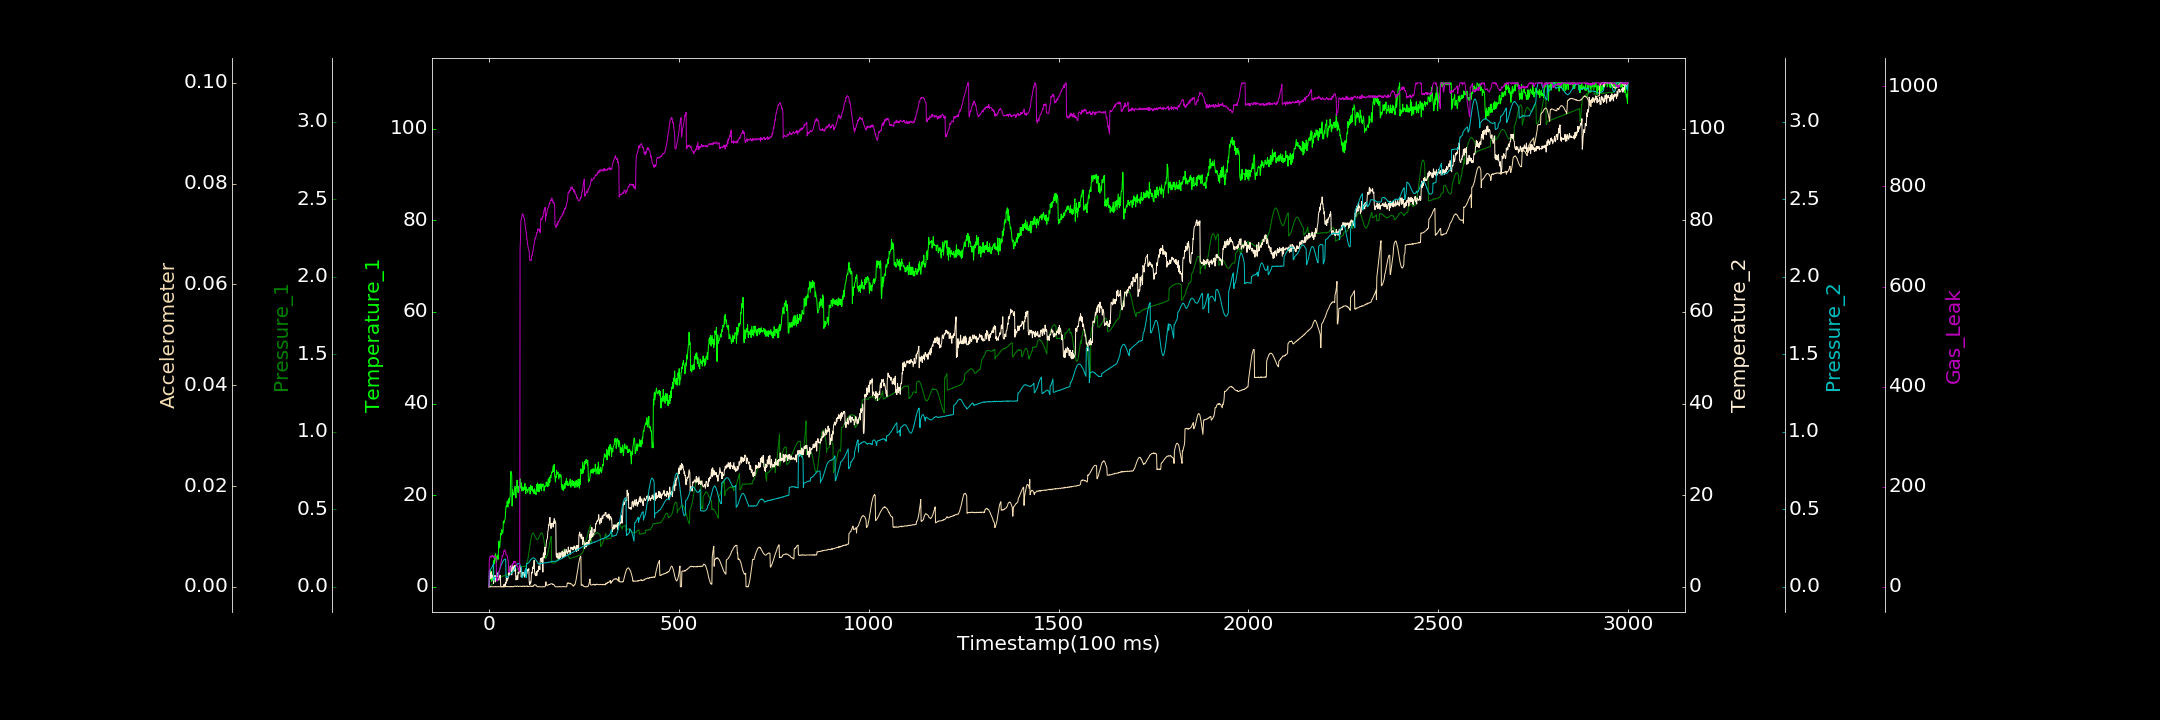

The table this chart was drawn from, first rows:
0.000000000, 0.000000000, 0.000000000, 0.000000000, 0.000987890, 0.000000000, 0.000000000
1, 2.385, 0.000000000, 0.4788, 0.1052, 0.000000000, 53.19
2, 1.451, 0.002843, 1.788, 0.1058, 0.0001083, 57.43
3, 3.56, 0.004783, 2.164, 0.1083, 0.000000000, 60.72
4, 2.55, 0.005976, 2.957, 0.1117, 0.00003095, 59.97
5, 1.985, 0.008281, 1.816, 0.1139, 0.000000000, 59.94
6, 2.858, 0.01078, 3.307, 0.1198, 0.000000000, 59.36
7, 1.208, 0.01175, 2.026, 0.1229, 0.000000000, 58.99
8, 1.838, 0.01604, 2.578, 0.1282, 0.00005816, 62.85
9, 1.515, 0.01721, 2.417, 0.1341, 0.00001771, 61.53
10, 2.405, 0.01846, 2.339, 0.1387, 0.000000000, 61.3
11, 2.921, 0.02099, 1.844, 0.1441, 0.000007320, 62.07
12, 5.686, 0.02514, 0.7353, 0.152, 0.000000000, 58.98
13, 5.554, 0.0279, 1.453, 0.04289, 0.00001391, 57.9
14, 5.016, 0.02966, 2.28, 0.05054, 0.00001128, 61.78
15, 6.679, 0.03146, 2.078, 0.0593, 0.000000000, 60.76
16, 6.606, 0.03436, 2.499, 0.05949, 0.000000000, 59.7
17, 7.21, 0.03619, 1.072, 0.06065, 0.0000599, 59.3
18, 5.821, 0.0373, 1.947, 0.06315, 0.000000000, 58.82
19, 5.616, 0.03824, 2.351, 0.06491, 0.000000000, 56.5
20, 5.323, 0.04171, 1.937, 0.06742, 0.000005664, 12.65
21, 6.702, 0.04523, 3.094, 0.07178, 0.000000000, 11.53
22, 6.468, 0.04554, 2.536, 0.07566, 0.00002957, 12.09
23, 6.92, 0.05077, 2.381, 0.07988, 0.000000000, 14.8
24, 5.993, 0.051, 2.148, 0.08307, 0.00005708, 17.95
25, 7.68, 0.05202, 1.971, 0.09142, 0.00002501, 18.02
26, 9.942, 0.05311, 1.453, 0.09621, 0.00001679, 25.96
27, 8.773, 0.05651, 2.134, 0.1037, 0.000000000, 30.57
28, 8.478, 0.05695, 2.071, 0.11, 0.000000000, 32.03
29, 9.273, 0.05979, 2.566, 0.1157, 0.000000000, 38.26
30, 10.43, 0.06308, 2.386, 0.1238, 0.000000000, 41.64
31, 11.66, 0.0607, 0.1281, 0.1327, 0.00001916, 44.74
32, 11.28, 0.06352, 0.000000000, 0.1389, 0.00005651, 49.85
33, 12.44, 0.06413, 0.000000000, 0.1439, 0.00003217, 53.79
34, 12.38, 0.06411, 0.000000000, 0.1486, 0.00009035, 57.34
35, 12.36, 0.06814, 0.000000000, 0.1554, 0.0000186, 62.23
36, 11.7, 0.06727, 0.000000000, 0.1608, 0.00007507, 61.18
37, 12.05, 0.07039, 0.000000000, 0.1647, 0.000000000, 63.33
38, 14.34, 0.06959, 0.01614, 0.1714, 0.0001234, 64.79
39, 14.02, 0.07098, 0.4595, 0.1741, 0.000000000, 70.18
40, 13.96, 0.0726, 0.000000000, 0.176, 0.000104, 73.26
41, 14.48, 0.07066, 0.000000000, 0.1777, 0.0001253, 71.8
42, 14.59, 0.07313, 0.6231, 0.1786, 0.0000959, 73.51
43, 15.05, 0.07495, 0.1985, 0.1779, 0.00002474, 70.62
44, 16.67, 0.07542, 0.9548, 0.1797, 0.00002559, 69.42
45, 17.52, 0.07603, 0.7403, 0.06153, 0.0000904, 64.54
46, 17.7, 0.07696, 2.138, 0.06066, 0.00004689, 62.73
47, 17.45, 0.07706, 1.222, 0.06287, 0.00004386, 62.48
48, 18.65, 0.0789, 1.421, 0.06428, 0.000003535, 61.72
49, 17.88, 0.08093, 1.746, 0.06555, 0.00004927, 60.48
50, 17.45, 0.08298, 1.674, 0.06635, 0.00001447, 52.87
51, 18.96, 0.08495, 2.193, 0.06869, 0.00004723, 50.99
52, 18.24, 0.08378, 3.121, 0.06942, 0.00004517, 29.87
53, 19.28, 0.08619, 2.513, 0.07373, 0.000000000, 28.88
54, 18.29, 0.08748, 3.402, 0.07569, 0.00001418, 30.25
55, 19.55, 0.08843, 3.223, 0.0787, 0.00002634, 31.63
56, 19.69, 0.08696, 4.52, 0.07952, 0.00007407, 33.07
57, 24.51, 0.09012, 4.497, 0.08266, 0.000000000, 34.33
58, 25.18, 0.08984, 4.511, 0.08516, 0.00001455, 39.23
59, 24.56, 0.09008, 4.275, 0.08798, 0.000001713, 41.08
60, 24.49, 0.09354, 2.604, 0.09294, 0.00007574, 39.91
... 2,939 more rows
